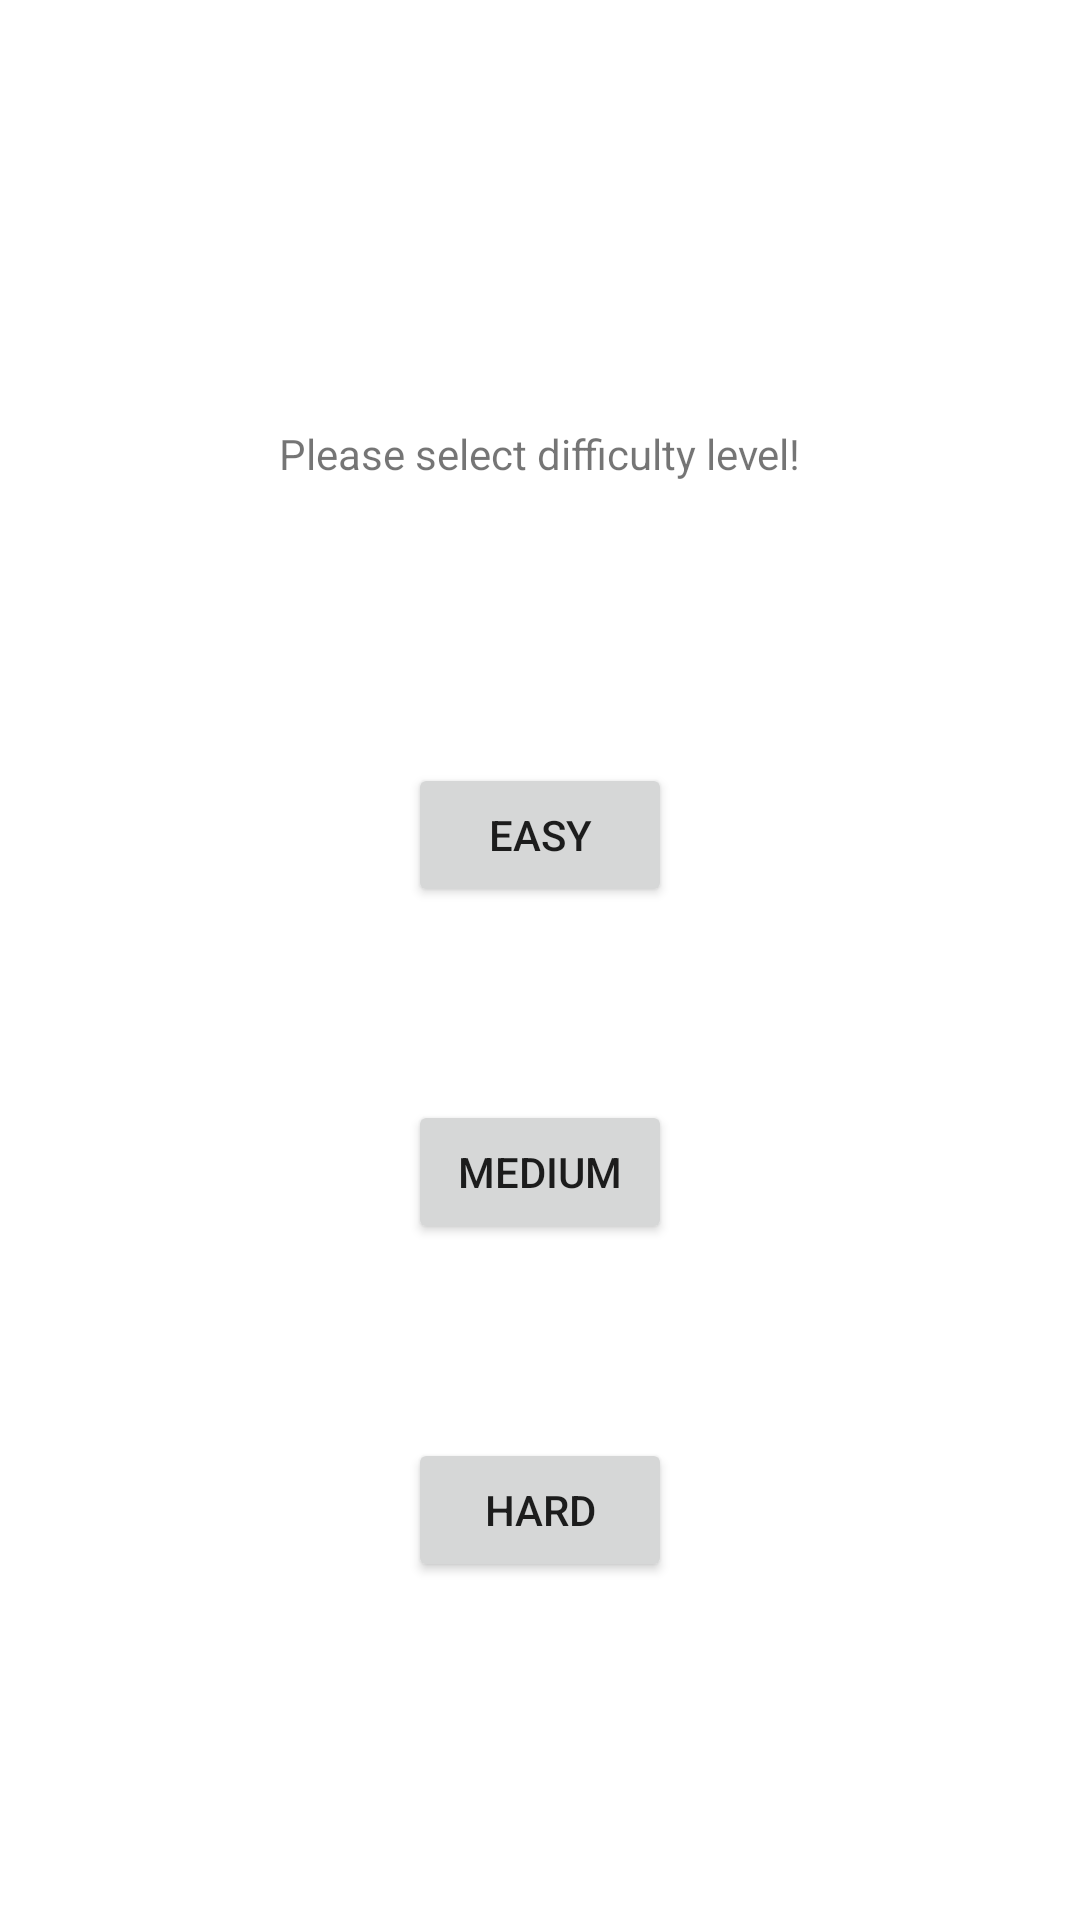

Layout XML and referenced resources for this Android screen:
<!-- AndroidManifest.xml: application theme Theme.CIS651_Project1 -->
<!-- res/layout/activity_main.xml -->
<?xml version="1.0" encoding="utf-8"?>
<androidx.constraintlayout.widget.ConstraintLayout xmlns:android="http://schemas.android.com/apk/res/android"
    xmlns:app="http://schemas.android.com/apk/res-auto"
    xmlns:tools="http://schemas.android.com/tools"
    android:layout_width="match_parent"
    android:layout_height="match_parent"
    tools:context=".MainActivity"
    android:id="@+id/main_activity">

    <TextView
        android:id="@+id/txtView"
        android:layout_width="wrap_content"
        android:layout_height="wrap_content"
        android:text="Please select difficulty level!"
        app:layout_constraintBottom_toBottomOf="@id/btnEasy"
        app:layout_constraintLeft_toLeftOf="parent"
        app:layout_constraintRight_toRightOf="parent"
        app:layout_constraintTop_toTopOf="parent" />

    <Button
        android:id="@+id/btnEasy"
        android:layout_width="wrap_content"
        android:layout_height="wrap_content"
        android:text="Easy"
        app:layout_constraintBottom_toBottomOf="@id/btnMedium"
        app:layout_constraintLeft_toLeftOf="parent"
        app:layout_constraintRight_toRightOf="parent"
        app:layout_constraintTop_toTopOf="@id/txtView"
        android:onClick="acswitch" />

    <Button
        android:id="@+id/btnMedium"
        android:layout_width="wrap_content"
        android:layout_height="wrap_content"
        android:text="Medium"
        app:layout_constraintBottom_toBottomOf="@id/btnHard"
        app:layout_constraintLeft_toLeftOf="parent"
        app:layout_constraintRight_toRightOf="parent"
        app:layout_constraintTop_toTopOf="@id/btnEasy"
        android:onClick="acswitch" />

    <Button
        android:id="@+id/btnHard"
        android:layout_width="wrap_content"
        android:layout_height="wrap_content"
        android:text="Hard"
        app:layout_constraintBottom_toBottomOf="parent"
        app:layout_constraintLeft_toLeftOf="parent"
        app:layout_constraintRight_toRightOf="parent"
        app:layout_constraintTop_toTopOf="@id/btnMedium"
        android:onClick="acswitch" />

</androidx.constraintlayout.widget.ConstraintLayout>
<!-- resources referenced by this layout -->
<resources>
  <style name="Theme.CIS651_Project1" parent="Theme.MaterialComponents.DayNight.DarkActionBar">
          
          <item name="colorPrimary">@color/purple_500</item>
          <item name="colorPrimaryVariant">@color/purple_700</item>
          <item name="colorOnPrimary">@color/white</item>
          
          <item name="colorSecondary">@color/teal_200</item>
          <item name="colorSecondaryVariant">@color/teal_700</item>
          <item name="colorOnSecondary">@color/black</item>
          
          <item name="android:statusBarColor" tools:targetApi="l">?attr/colorPrimaryVariant</item>
          
      </style>
  <!-- not gathered from this repository: default colours our renderer supplied (Android Studio template values) -->
  <color name="purple_500">#FF6200EE</color>
  <color name="purple_700">#FF3700B3</color>
  <color name="teal_200">#FF03DAC5</color>
  <color name="teal_700">#FF018786</color>
  <color name="black">#FF000000</color>
  <color name="white">#FFFFFFFF</color>
</resources>
